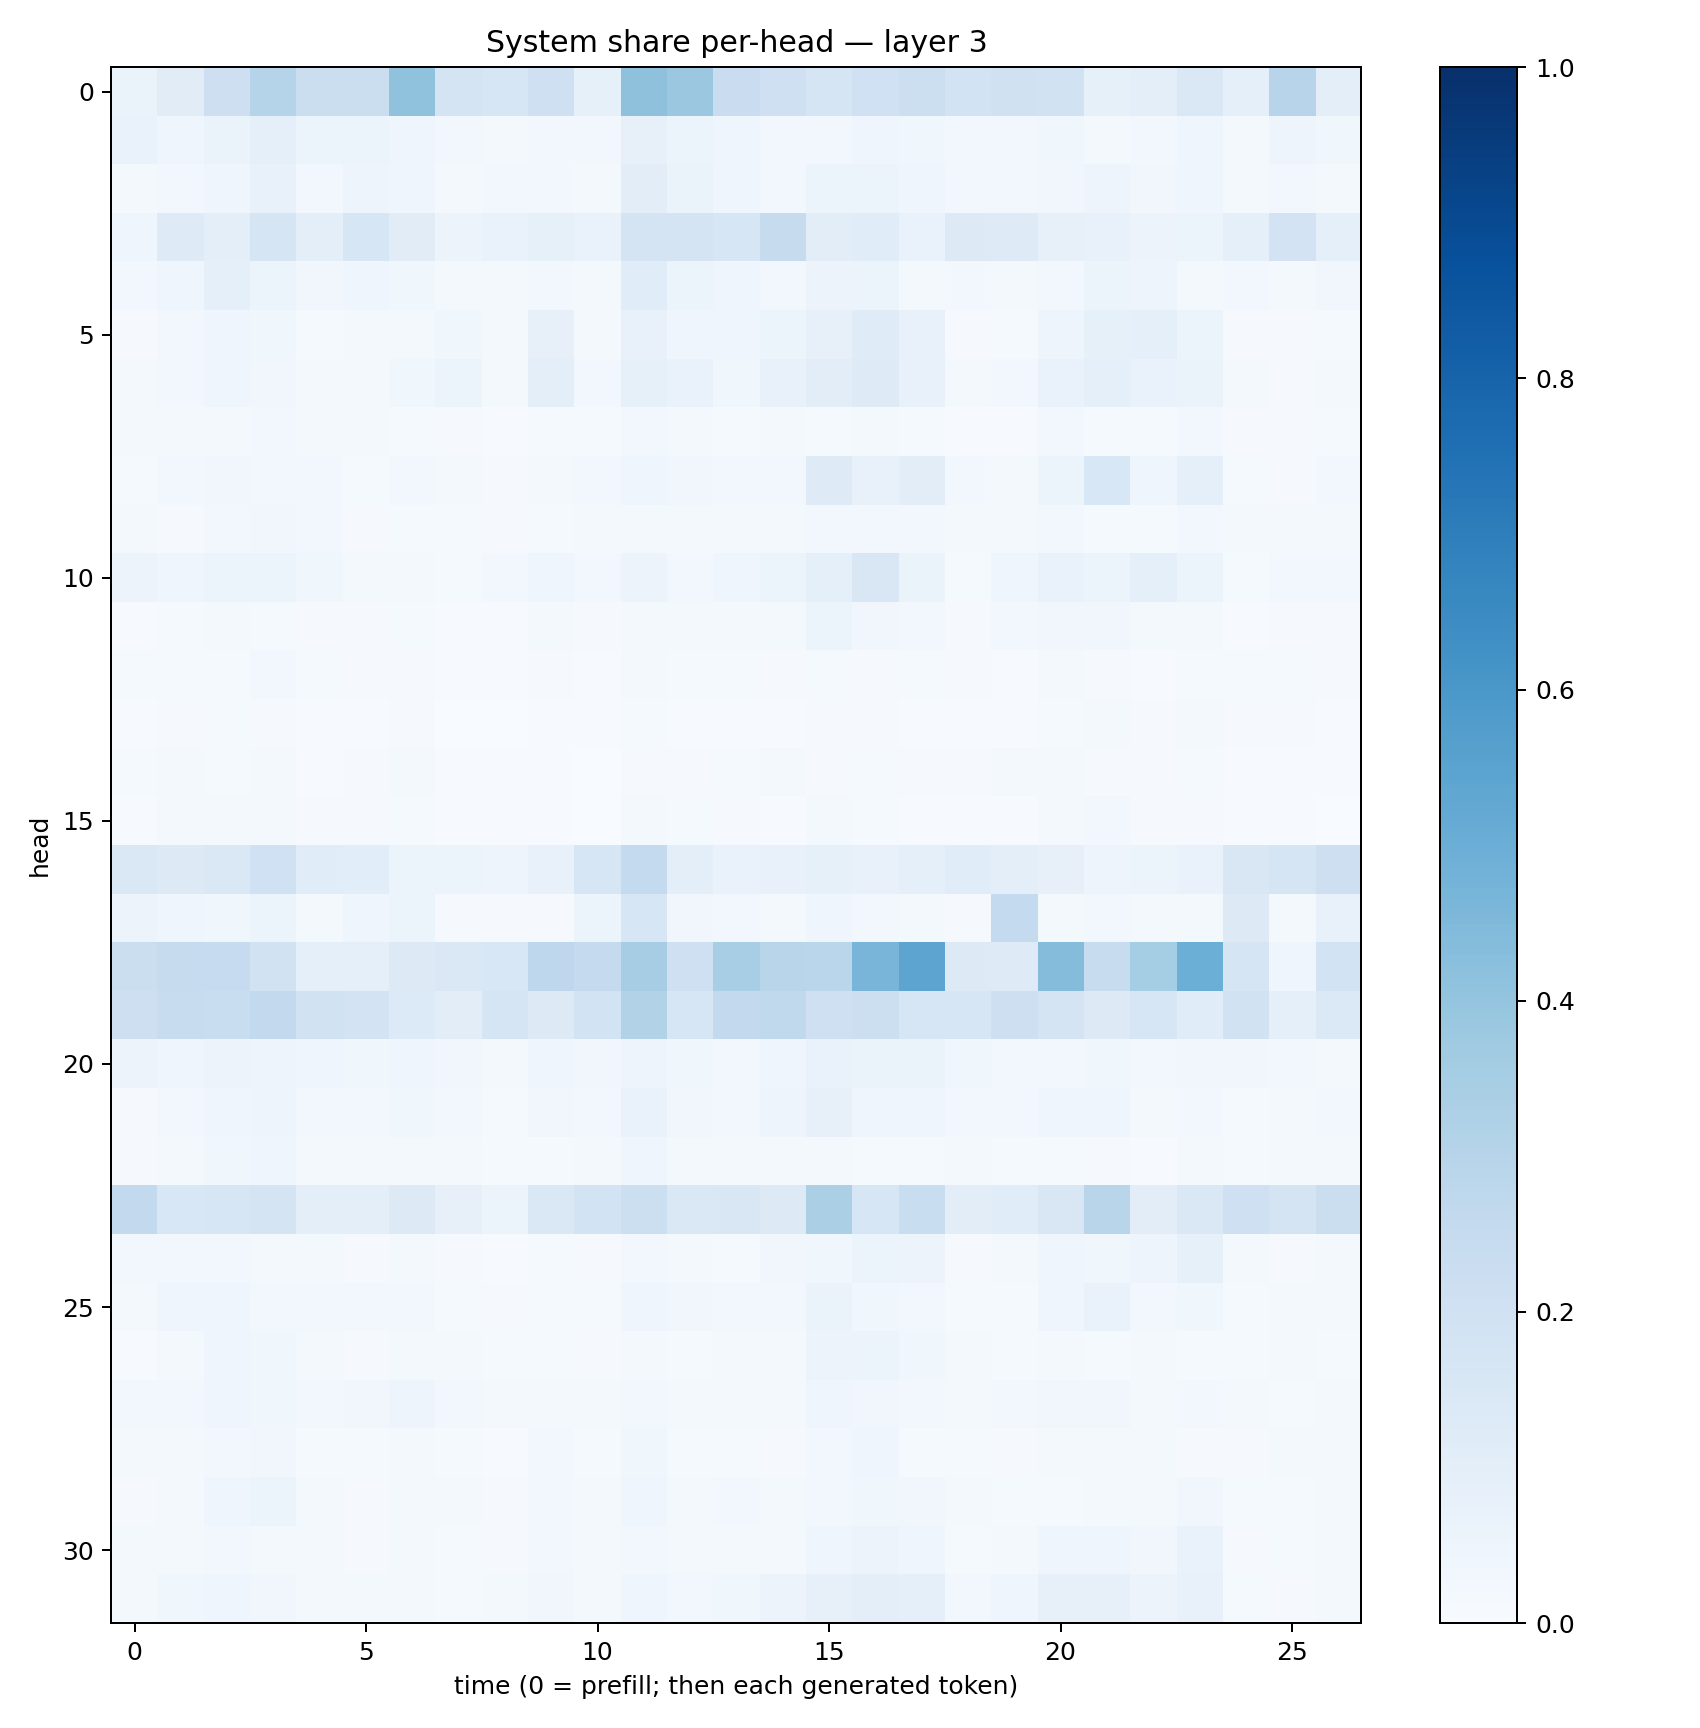

Values plotted in this chart, from the file beside it:
0.06358538, 0.110804245, 0.21379492, 0.30374953, 0.22642966, 0.22541128, 0.40772176, 0.1746967, 0.15667526, 0.2104811, 0.0829804, 0.41225535, 0.38010865, 0.22737809, 0.20978409, 0.1684381, 0.20118384, 0.21828222, 0.18510489, 0.19580866, 0.18841545, 0.0859356, 0.09931666, 0.14731984
0.06947, 0.0435, 0.06389, 0.08922, 0.06162, 0.06209, 0.04347, 0.02641, 0.02148, 0.03062, 0.02429, 0.08111, 0.05402, 0.04001, 0.02661, 0.02695, 0.04272, 0.03703, 0.02974, 0.02414, 0.03855, 0.02072, 0.02648, 0.04296
0.02028, 0.02736, 0.04422, 0.07716, 0.02655, 0.04827, 0.04063, 0.02112, 0.02507, 0.03083, 0.02248, 0.1042, 0.06506, 0.04587, 0.02442, 0.0528, 0.05241, 0.03948, 0.03053, 0.03029, 0.03431, 0.04717, 0.03296, 0.04061
0.04325, 0.1213, 0.09457, 0.1694, 0.09612, 0.1589, 0.1131, 0.05596, 0.07015, 0.08509, 0.07031, 0.1738, 0.1756, 0.1567, 0.2436, 0.1021, 0.1156, 0.06877, 0.1295, 0.1215, 0.08032, 0.07322, 0.05763, 0.05231
0.0242, 0.0431, 0.09227, 0.06034, 0.03295, 0.04303, 0.03648, 0.02126, 0.02036, 0.03023, 0.02032, 0.1159, 0.06157, 0.04148, 0.02926, 0.05549, 0.05909, 0.02074, 0.0256, 0.02229, 0.02971, 0.06075, 0.04948, 0.02266
0.01138, 0.03047, 0.045, 0.03558, 0.01461, 0.0212, 0.01688, 0.0387, 0.01847, 0.07916, 0.01831, 0.07262, 0.04052, 0.04063, 0.06023, 0.07824, 0.1185, 0.07201, 0.01026, 0.01351, 0.04805, 0.0832, 0.08807, 0.06014
0.01634, 0.02642, 0.04361, 0.0323, 0.02167, 0.02083, 0.03541, 0.05381, 0.01903, 0.09549, 0.02566, 0.08284, 0.06907, 0.03888, 0.07264, 0.1018, 0.1239, 0.07578, 0.01909, 0.02809, 0.06718, 0.09368, 0.07001, 0.06525
0.01641, 0.02296, 0.02189, 0.0236, 0.02159, 0.0198, 0.01375, 0.0113, 0.007445, 0.01284, 0.0147, 0.02407, 0.01756, 0.01352, 0.01818, 0.01449, 0.01936, 0.01385, 0.00753, 0.007212, 0.02443, 0.01296, 0.01476, 0.03046
0.0153, 0.02855, 0.03164, 0.03027, 0.02681, 0.01257, 0.02873, 0.01925, 0.01033, 0.02069, 0.02482, 0.04062, 0.03293, 0.0292, 0.02668, 0.1234, 0.07117, 0.1024, 0.02964, 0.01745, 0.06082, 0.1542, 0.04274, 0.08654
0.01777, 0.01058, 0.02397, 0.03468, 0.02635, 0.01123, 0.01477, 0.01221, 0.009527, 0.01429, 0.01604, 0.01589, 0.01867, 0.02151, 0.0197, 0.02579, 0.02644, 0.03117, 0.02307, 0.01658, 0.02622, 0.01394, 0.01472, 0.02942
0.05614, 0.04319, 0.05295, 0.06235, 0.03675, 0.02121, 0.01852, 0.01524, 0.02537, 0.04597, 0.02405, 0.0576, 0.02997, 0.0408, 0.05097, 0.08741, 0.1492, 0.06512, 0.01216, 0.04041, 0.06843, 0.05206, 0.08903, 0.05185
0.006562, 0.01321, 0.01722, 0.01294, 0.008378, 0.00783, 0.01194, 0.006189, 0.007003, 0.01622, 0.007916, 0.02308, 0.0191, 0.01786, 0.02171, 0.05258, 0.03482, 0.02926, 0.007929, 0.02347, 0.03162, 0.03423, 0.0159, 0.01949
0.01363, 0.01212, 0.01462, 0.02378, 0.01202, 0.009063, 0.0115, 0.006232, 0.0058, 0.00794, 0.005796, 0.02313, 0.01244, 0.01174, 0.01024, 0.01481, 0.009072, 0.01324, 0.008637, 0.006953, 0.01638, 0.008313, 0.005942, 0.01375
0.005758, 0.009563, 0.01198, 0.009651, 0.007699, 0.004681, 0.007851, 0.003452, 0.003409, 0.004321, 0.004744, 0.01327, 0.006379, 0.005268, 0.004299, 0.01166, 0.01012, 0.007505, 0.006126, 0.007248, 0.01254, 0.01725, 0.01074, 0.01604
0.01378, 0.02058, 0.01373, 0.02173, 0.007234, 0.009461, 0.01681, 0.007112, 0.00629, 0.006265, 0.002737, 0.01119, 0.009888, 0.0144, 0.01673, 0.008728, 0.0136, 0.00901, 0.008438, 0.0163, 0.01834, 0.01034, 0.01, 0.01322
0.003913, 0.0172, 0.0161, 0.01628, 0.009637, 0.009165, 0.01384, 0.006749, 0.004725, 0.007371, 0.002184, 0.01743, 0.01371, 0.01144, 0.006428, 0.01717, 0.01335, 0.006805, 0.005839, 0.005225, 0.01584, 0.0253, 0.01075, 0.01131
0.1418, 0.1258, 0.1408, 0.2029, 0.1154, 0.1088, 0.05125, 0.05863, 0.04812, 0.07421, 0.1628, 0.2549, 0.09957, 0.06975, 0.07249, 0.08235, 0.07044, 0.08963, 0.114, 0.1005, 0.08105, 0.0504, 0.05342, 0.06915
0.05592, 0.04582, 0.03714, 0.05976, 0.018, 0.03981, 0.05108, 0.009898, 0.008711, 0.01025, 0.0623, 0.1585, 0.03373, 0.03085, 0.01661, 0.04307, 0.02631, 0.01591, 0.008088, 0.255, 0.02322, 0.02915, 0.01784, 0.01845
0.2227, 0.2452, 0.2497, 0.1922, 0.08785, 0.08917, 0.1265, 0.1455, 0.1533, 0.2763, 0.2524, 0.3485, 0.2098, 0.3459, 0.2892, 0.2877, 0.4655, 0.5417, 0.1295, 0.1235, 0.436, 0.2398, 0.3523, 0.4972
0.2137, 0.2352, 0.2327, 0.2584, 0.1882, 0.1833, 0.1342, 0.1042, 0.1649, 0.1287, 0.1868, 0.3159, 0.1607, 0.2586, 0.2628, 0.2085, 0.2181, 0.1628, 0.1578, 0.2139, 0.1732, 0.1294, 0.1569, 0.1135
0.05582, 0.04194, 0.05581, 0.04773, 0.03918, 0.03644, 0.04382, 0.03206, 0.02171, 0.04348, 0.03461, 0.04941, 0.03737, 0.03123, 0.04519, 0.06707, 0.06347, 0.06529, 0.03884, 0.02704, 0.0292, 0.03682, 0.02799, 0.03257
0.01012, 0.02396, 0.04378, 0.04812, 0.02826, 0.02466, 0.03518, 0.02937, 0.01476, 0.03157, 0.02754, 0.06653, 0.03454, 0.0256, 0.04924, 0.08116, 0.03997, 0.04101, 0.0306, 0.0258, 0.0409, 0.04658, 0.0215, 0.03105
0.01099, 0.02269, 0.0353, 0.04492, 0.01837, 0.02243, 0.02309, 0.01589, 0.01238, 0.01344, 0.01581, 0.04169, 0.01922, 0.01988, 0.0224, 0.01726, 0.0125, 0.0151, 0.02134, 0.01412, 0.01512, 0.01064, 0.007542, 0.01661
0.2592, 0.1531, 0.1563, 0.1766, 0.09765, 0.1007, 0.1305, 0.08043, 0.06083, 0.1423, 0.1857, 0.2184, 0.1461, 0.1513, 0.1305, 0.3336, 0.1636, 0.2328, 0.1052, 0.1166, 0.1504, 0.2915, 0.1024, 0.1421
0.02864, 0.02507, 0.02395, 0.01944, 0.01787, 0.01003, 0.01643, 0.008672, 0.007561, 0.01391, 0.009772, 0.02419, 0.01943, 0.0133, 0.03291, 0.03598, 0.06241, 0.05472, 0.008709, 0.0158, 0.04238, 0.0384, 0.05009, 0.08475
0.0166, 0.04339, 0.04511, 0.03125, 0.02398, 0.02383, 0.02435, 0.01264, 0.01068, 0.01436, 0.01237, 0.04513, 0.03132, 0.02473, 0.02814, 0.06451, 0.0366, 0.0287, 0.01434, 0.01541, 0.04016, 0.069, 0.02704, 0.03659
0.006044, 0.01753, 0.03975, 0.0373, 0.02139, 0.0117, 0.01959, 0.01932, 0.01223, 0.0152, 0.01099, 0.0184, 0.01521, 0.01686, 0.01567, 0.05748, 0.0525, 0.03642, 0.02121, 0.01263, 0.017, 0.01347, 0.01669, 0.01444
0.02693, 0.02876, 0.04408, 0.03869, 0.02986, 0.03185, 0.05063, 0.02571, 0.01643, 0.01678, 0.01751, 0.02983, 0.01969, 0.02273, 0.02217, 0.04012, 0.03136, 0.02766, 0.02107, 0.02577, 0.03397, 0.03211, 0.02205, 0.02572
0.01604, 0.02109, 0.02438, 0.03495, 0.0144, 0.01271, 0.01753, 0.01551, 0.006491, 0.02494, 0.01444, 0.03746, 0.01407, 0.01393, 0.01034, 0.0235, 0.0392, 0.01329, 0.01213, 0.008323, 0.0164, 0.01862, 0.02049, 0.008453
0.01102, 0.0188, 0.04606, 0.05888, 0.01689, 0.008292, 0.01787, 0.01749, 0.0112, 0.02972, 0.02174, 0.04609, 0.02062, 0.0299, 0.01607, 0.02716, 0.0371, 0.03273, 0.01946, 0.01429, 0.01506, 0.01598, 0.02225, 0.03315
0.02123, 0.01898, 0.02572, 0.01876, 0.01755, 0.01161, 0.01824, 0.01355, 0.01117, 0.02919, 0.01637, 0.02529, 0.02099, 0.01663, 0.01961, 0.0454, 0.0583, 0.04171, 0.0131, 0.01653, 0.03906, 0.04581, 0.03221, 0.06993
0.0229, 0.03808, 0.04076, 0.0334, 0.01859, 0.01994, 0.01857, 0.01368, 0.02032, 0.03416, 0.02008, 0.04369, 0.02812, 0.03533, 0.05852, 0.08034, 0.0993, 0.09348, 0.0286, 0.04376, 0.07829, 0.07847, 0.05541, 0.07056
